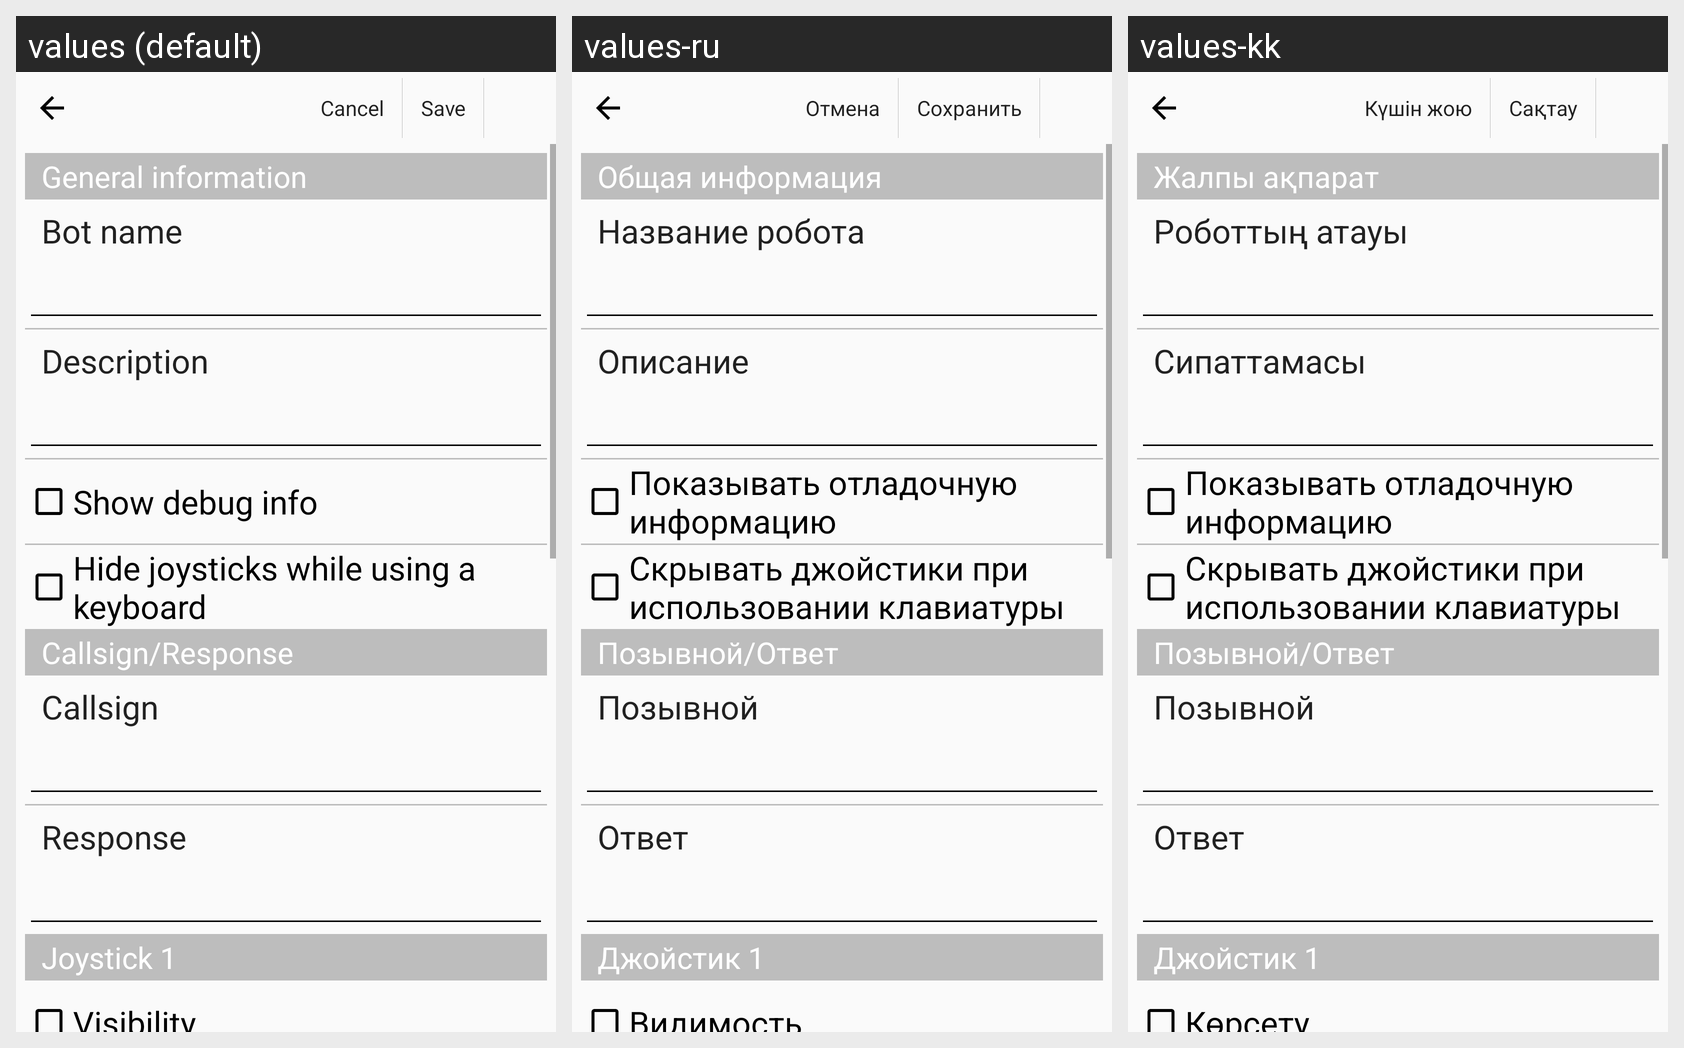

This grid shows one Android layout under several languages. Give, for every string resource on the screen, its name, the default text and each shown locale's text.
Android screen res/layout/activity_custom_settings.xml rendered under 3 locales, left to right: values (default), values-ru, values-kk. Device: Nexus 5 (rendered at 1080×1920; each locale shown at half size, 540×960, under a caption strip naming it); theme AppTheme.
Strings drawn on this screen, with the default value and each locale's value (text and hints the layout hard-codes, and strings that could not be matched under every locale, appear in the picture but are not listed):

cancel
  values: Cancel
  values-ru: Отмена
  values-kk: Күшін жою

save
  values: Save
  values-ru: Сохранить
  values-kk: Сақтау

general_information
  values: General information
  values-ru: Общая информация
  values-kk: Жалпы ақпарат

robot_name
  values: Bot name
  values-ru: Название робота
  values-kk: Роботтың атауы

robot_description
  values: Description
  values-ru: Описание
  values-kk: Сипаттамасы

show_debug_info
  values: Show debug info
  values-ru: Показывать отладочную информацию
  values-kk: Показывать отладочную информацию

hide_joysticks_while_using_keyboard
  values: Hide joysticks while using a keyboard
  values-ru: Скрывать джойстики при использовании клавиатуры
  values-kk: Скрывать джойстики при использовании клавиатуры

callsign_response_settings
  values: Callsign/Response
  values-ru: Позывной/Ответ
  values-kk: Позывной/Ответ

callsign
  values: Callsign
  values-ru: Позывной
  values-kk: Позывной

response
  values: Response
  values-ru: Ответ
  values-kk: Ответ

joystick1
  values: Joystick 1
  values-ru: Джойстик 1
  values-kk: Джойстик 1

visibility
  values: Visibility
  values-ru: Видимость
  values-kk: Көрсету
